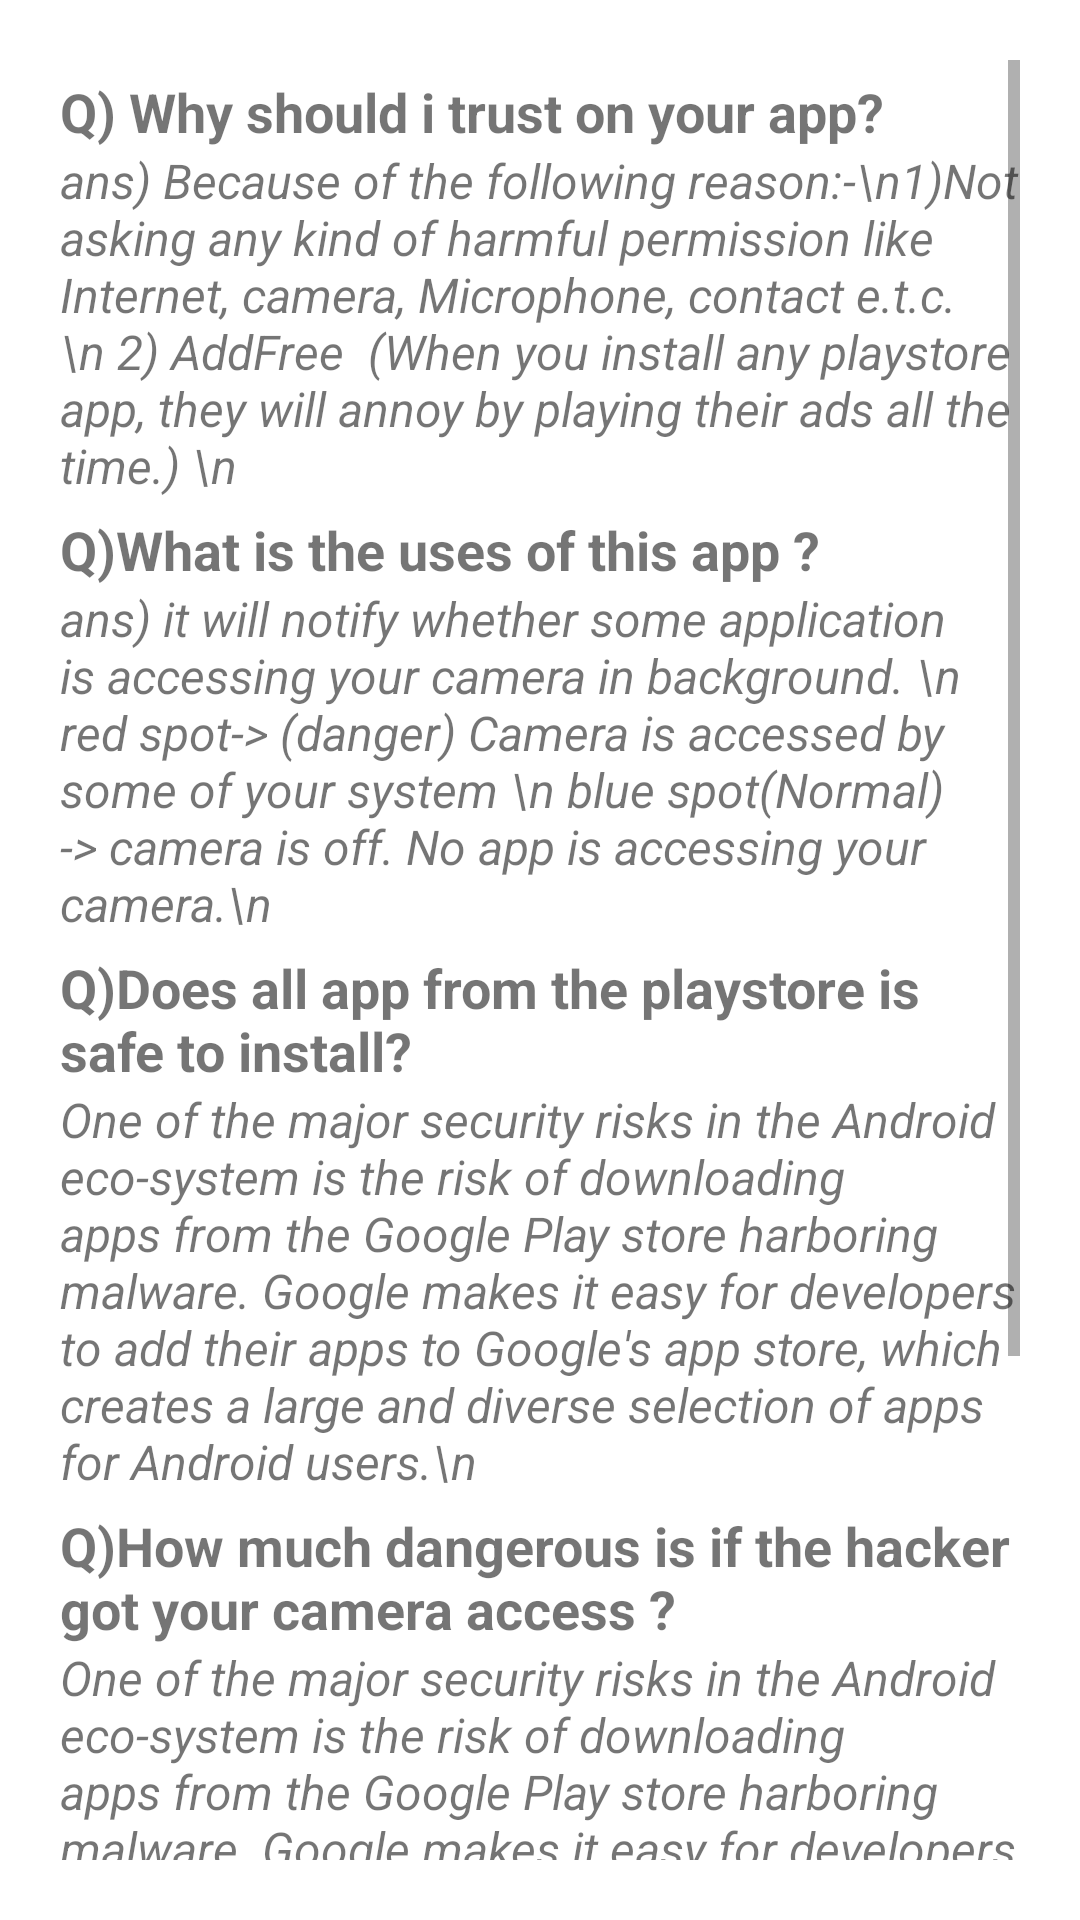

Produce the Android XML layout that renders to this screen, including the resource entries it uses.
<!-- AndroidManifest.xml: application theme Theme.Cameraaudio -->
<!-- res/layout/activity_faq.xml -->
<?xml version="1.0" encoding="utf-8"?>
<ScrollView xmlns:android="http://schemas.android.com/apk/res/android"
    xmlns:app="http://schemas.android.com/apk/res-auto"
    xmlns:tools="http://schemas.android.com/tools"
    android:layout_width="match_parent"
    android:layout_height="match_parent"
    android:orientation="vertical"
    android:padding="20dp"
    tools:context=".FAQ">


<LinearLayout
    android:layout_width="match_parent"
    android:layout_height="wrap_content"
    android:orientation="vertical">

    <TextView
        android:layout_width="match_parent"
        android:layout_height="wrap_content"
        android:layout_marginTop="5dp"
        android:textStyle="bold"
        android:text="Q) Why should i trust on your app? "
        android:textSize="18sp"
        app:layout_constraintEnd_toEndOf="parent"
        app:layout_constraintStart_toStartOf="parent"
        app:layout_constraintTop_toTopOf="parent" />

    <TextView
        android:layout_width="match_parent"
        android:layout_height="wrap_content"
        android:textStyle="italic"
        android:text="ans) Because of the following reason:-\n1)Not asking any kind of harmful permission like Internet, camera, Microphone, contact e.t.c.\n 2) AddFree  (When you install any playstore app, they will annoy by playing their ads all the time.) \n "
        android:textSize="16sp" />
    <TextView
        android:layout_width="match_parent"
        android:layout_height="wrap_content"
        android:text="Q)What is the uses of this app ? "
        android:textSize="18sp"
        android:textStyle="bold"
    android:layout_marginTop="5dp"
        app:layout_constraintEnd_toEndOf="parent"
        app:layout_constraintStart_toStartOf="parent"
        app:layout_constraintTop_toTopOf="parent" />

    <TextView
        android:layout_width="match_parent"
        android:layout_height="wrap_content"
        android:textStyle="italic"
        android:text="ans) it will notify whether some application is accessing your camera in background. \n red spot-> (danger) Camera is accessed by some of your system \n blue spot(Normal) -> camera is off. No app is accessing your camera.\n "
        android:textSize="16sp" />

    <TextView
        android:layout_width="match_parent"
        android:layout_height="wrap_content"
        android:text="Q)Does all app from the playstore is safe to install?"
        android:textSize="18sp"
        android:textStyle="bold"
        android:layout_marginTop="5dp"
        app:layout_constraintEnd_toEndOf="parent"
        app:layout_constraintStart_toStartOf="parent"
        app:layout_constraintTop_toTopOf="parent" />

    <TextView
        android:layout_width="match_parent"
        android:layout_height="wrap_content"
        android:textStyle="italic"
        android:text="One of the major security risks in the Android eco-system is the risk of downloading apps from the Google Play store harboring malware. Google makes it easy for developers to add their apps to Google's app store, which creates a large and diverse selection of apps for Android users.\n"
        android:textSize="16sp" />

    <TextView
        android:layout_width="match_parent"
        android:layout_height="wrap_content"
        android:text="Q)How much dangerous is if the hacker got your camera access ?"
        android:textSize="18sp"
        android:textStyle="bold"
        android:layout_marginTop="5dp"
        app:layout_constraintEnd_toEndOf="parent"
        app:layout_constraintStart_toStartOf="parent"
        app:layout_constraintTop_toTopOf="parent" />

    <TextView
        android:layout_width="match_parent"
        android:layout_height="wrap_content"
        android:textStyle="italic"
        android:text="One of the major security risks in the Android eco-system is the risk of downloading apps from the Google Play store harboring malware. Google makes it easy for developers to add their apps to Google's app store, which creates a large and diverse selection of apps for Android users.\n"
        android:textSize="16sp" />


    <TextView
        android:layout_width="match_parent"
        android:layout_height="wrap_content"
        android:text="Q)How to be totally safe from the hacker ?"
        android:textSize="18sp"
        android:textStyle="bold"
        android:layout_marginTop="5dp"
        app:layout_constraintEnd_toEndOf="parent"
        app:layout_constraintStart_toStartOf="parent"
        app:layout_constraintTop_toTopOf="parent" />

    <TextView
        android:layout_width="match_parent"
        android:layout_height="wrap_content"
        android:textStyle="italic"
        android:text="Pirated software or even the app from the playstore can be causes of the your phone being hacked. So In the android world, its seem impossible to be totally safe but some precaution can be used to be safe such as keep some app  like this app installed(spy detector) , avoid use of pirated software, using Antivirus "
        android:textSize="16sp" />

</LinearLayout>
</ScrollView>
<!-- resources referenced by this layout -->
<resources>
  <style name="Theme.Cameraaudio" parent="Theme.MaterialComponents.DayNight.DarkActionBar">
          
          <item name="colorPrimary">@color/purple_500</item>
          <item name="colorPrimaryVariant">@color/purple_700</item>
          <item name="colorOnPrimary">@color/white</item>
          
          <item name="colorSecondary">@color/teal_200</item>
          <item name="colorSecondaryVariant">@color/teal_700</item>
          <item name="colorOnSecondary">@color/black</item>
          
          <item name="android:statusBarColor" tools:targetApi="l">?attr/colorPrimaryVariant</item>
          
      </style>
  <color name="purple_500">#FF6200EE</color>
  <color name="purple_700">#FF3700B3</color>
  <color name="white">#FFFFFFFF</color>
  <color name="teal_200">#FF03DAC5</color>
  <color name="teal_700">#FF018786</color>
  <color name="black">#FF000000</color>
</resources>
